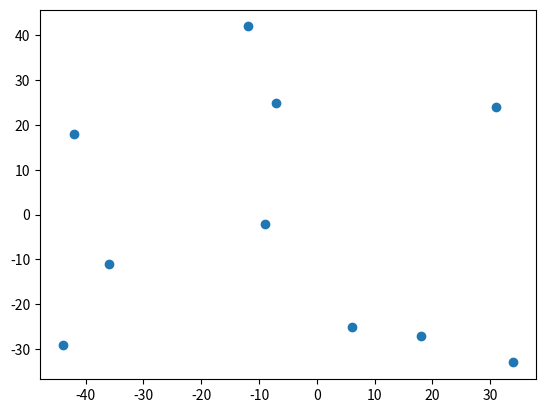

This figure's Python source: (Note: this script raises an exception after producing the figure.)
# -*- coding: utf-8 -*-
"""
Created on Tue Mar  7 17:53:43 2023

@author: s169389
"""

import numpy as np
import matplotlib.pyplot as plt
import csv
import os

def line(x, a, b):
    return a*x+b


x = np.random.randint(-50,50, size=10)

y = np.random.randint(-50,50,size=10)
z = np.zeros(len(x))

plt.scatter(x,y)

rows = []

for xi, yi, zi in zip(x,y,z):       
    rows.append([xi, yi, zi, 0])
    
# number_of_pushers = 0 
 
# while number_of_pushers < 100:
    
    # xi = np.random.randint(-500,500)

    # yi = np.random.randint(-500,500)
    
    # if 100**2 < xi**2 + yi**2 < 150**2:
    #     rows.append([xi, yi, 0,1])
    #     number_of_pushers += 1
    
    #     plt.scatter(xi,yi, color='black')
    
full_path = os.path.realpath(__file__)
path, filename = os.path.split(full_path)


with open(path+'\cells.csv', 'w', newline='') as f:
    # create the csv writer
    writer = csv.writer(f)

    for row in rows:
        writer.writerow(row)

    
f.close()
